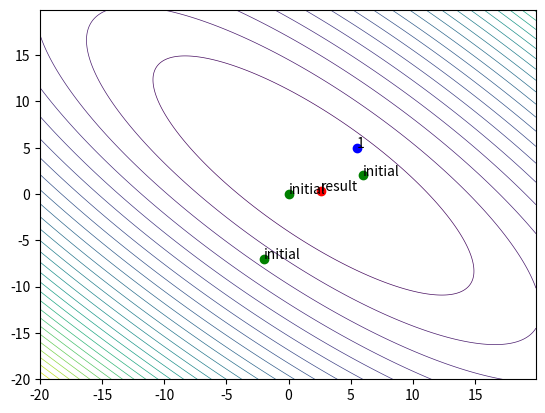

The script that saved this image:
#####################################################
# Homework #3 Numerical Optimization, 2021          #
# Author Hyunjun Jung                               #
# vaild option for method argument:                 #
#  'nelder_mead', 'powell'                          #
#####################################################

import math
import random

global ITR, E1, E2, E3, E4
global X_L, X_R, Y_L, Y_R
global GRAPH_X, GRAPH_Y
ITR = 1000
E1 = 10e-6
E2 = 10e-6
E3 = 10e-6
E4 = 10e-6
X_L = -10
X_R = 10
Y_L = -10
Y_R = 10
GRAPH = []


def functions(opt, x, y):
    # it returns function evaluation f(x,y), df(x,y)/dx, df(x,y)/dy
    assert opt <= 3, 'Not implemented'
    if opt == 1:
        return (x+2*y-6)**2 + (2*x+y-6)**2,\
               2*(x+2*y-6) + 2*2*(2*x+y-6),\
               2*2*(x+2*y-6) + 2*(2*x+y-6)
    elif opt == 2:
        return 50*(y-x**2)**2 + (1-x)**2,\
               -50*2*2*x*(y-x**2) - 2*(1-x),\
               50*2*(y-x**2)
    elif opt == 3:
        return (1.5-x+x*y)**2 + (2.25-x+x*(y**2))**2 + (2.625-x+x*(y**3))**2,\
               2*(y-1)*(1.5-x+x*y) + 2*(y**2-1)*(2.25-x+x*(y**2)) + \
               2*(y**3-1)*(2.625-x+x*(y**3)),\
               2*x*(1.5-x+x*y) + 2*(2*x*y)*(2.25-x+x*(y**2)) + \
               2*(3*(y**2)*x)*(2.625-x+x*(y**3))

def l1_norm(X):
    ans = 0
    for i in range(len(X)):
        ans += X[i]
    return ans

def termination_test(
        opt, X_k=None, X_k_=None,
        grad_fX_k=None, fX_k=None,
        fX_k_=None, Pk=None, k=None
    ):

    if opt == 1:
        if X_k == None or X_k_ == None:
            return True
        elif l1_norm([X_k[0]-X_k_[0], X_k[1]-X_k_[1]]) < E1:
            print('Terminated from criterion option 1')
            return False;
        else:
            return True
    elif opt == 2:
        if X_k == None or X_k_ == None:
            return True
        elif l1_norm([X_k[0]-X_k_[0], X_k[1]-X_k_[1]]) / l1_norm(X_k) < E2:
            print('Terminated from criterion option 2')
            return False;
        else:
            return True
    elif opt == 3:
        if grad_fX_k == None:
            return True
        elif l1_norm(grad_fX_k) < E3:
            print('Terminated from criterion option 3')
            return False;
        else:
            return True
    elif opt == 4:
        if fX_k == None or fX_k_ == None:
            return True
        elif l1_norm([fX_k-fX_k_]) < E4:
            print('Terminated from criterion option 4')
            return False;
        else:
            return True
    elif opt == 5:
        if Pk == None or grad_fX_k == None:
            return True
        elif Pk[0] * grad_fX_k[0] + Pk[1] * grad_fX_k[1] >= 0:
            print('Terminated from criterion option 5')
            return False;
        else:
            return True
    else:
        if k > ITR:
            print('Terminated from criterion option 6')
            return False;
        else:
            return True

def get_sorted_index(input_list):
    # Returns sorted index correspond to input list
    # e.g. input : [4.1, 9.2, 5.6] -> return : [1,3,2]
    value = []
    index = []
    for i in range(len(input_list)):
        temp_val = min(input_list)
        temp_ind = input_list.index(temp_val)
        index.append(temp_ind)
        input_list[temp_ind] = float("inf")
    return index

def Nelder_mead(fopt, copt, alpha, beta, gamma):
    # fopt - option for function choosing
    # copt - option for criteria choosing
    assert alpha > 0, 'Invalid alpha for Nelder-mead'
    assert beta > 1, 'Invalid beta for Nelder-mead'
    assert gamma > 0 and gamma < 1, 'Invalid beta for Nelder-mead'

    # Get initial values
    X = random.sample(list(range(X_L,X_R)),3)
    Y = random.sample(list(range(Y_L,Y_R)),3)
    print('Initial points :','[',X[0],Y[0],']','[',X[1],Y[1],']','[',X[2],Y[2],']')

    GRAPH.append([X,Y])

    F = []
    for i in range(3):
        f_val,_,_ = functions(fopt, X[i], Y[i])
        F.append(f_val)

    si  = get_sorted_index(F)

    def contraction(F, X, Y, si, x_r, y_r, f_r, c_x, c_y, gamma, fopt):
        f_n_1 = F[si[-1]]
        if f_r < f_n_1:
            x_c = c_x + gamma(x_r - c_x)
            y_c = c_y + gamma(y_r - c_y)
        elif f_r >= f_n_1:
            x_c = c_x + gamma(X[si[-1]] - c_x)
            y_c = c_y + gamma(Y[si[-1]] - c_y)

        f_c,_,_ = functions(fopt, x_c, y_c)

        if f_c < min(f_r, f_n_1):
            return [X[si[0]], X[si[1]], x_c], [Y[si[0]], Y[si[1]], y_c]
        elif f_c >= min(f_r, f_n_1):
            return [X[si[0]], X[si[1]]+X[si[0]]/2, X[si[2]]+X[0]/2],\
                   [Y[si[0]], Y[si[1]]+Y[si[0]]/2, Y[si[2]]+Y[0]/2]

    def expansion(X, Y, si, x_r, y_r, c_x, c_y, beta, fopt):
        x_e = c_x + beta * (x_r - c_x)
        y_e = c_y + beta * (y_r - c_y)

        f_e,_,_ = functions(fopt, x_e, y_e)
        f_r,_,_ = functions(fopt, x_r, y_r)

        if f_e <= f_r:
            return [X[si[0]], X[si[1]], x_e], [Y[si[0]], Y[si[1]], y_e]
        else:
            return [X[si[0]], X[si[1]], x_r], [Y[si[0]], Y[si[1]], y_r]

    #reflection and main loof
    k = 1
    X_k = None
    X_k_ = None
    grad_fX_k = None
    fX_k = None
    fX_k_ = None
    Pk = None
    while(termination_test(copt, X_k=X_k, X_k_=X_k_,
                           grad_fX_k=grad_fX_k, fX_k=fX_k,
                           fX_k_=fX_k_, Pk=Pk, k=k)):

        x_k_1 = X[-1] #X_(k-1)
        y_k_1 = Y[-1] #Y_(k-1)
        f_k_1,_,_ = functions(fopt, X[-1], Y[-1])

        c_x = X[si[0]]+X[si[1]] / 2
        c_y = Y[si[0]]+Y[si[1]] / 2
        x_r = c_x + alpha * (c_x - X[si[-1]])
        y_r = c_y + alpha * (c_y - Y[si[-1]])

        f_r,_,_ = functions(fopt, x_r, y_r)

        if F[si[0]] <= f_r and f_r <= F[si[1]]:
            X[-1] = x_r, Y[-1] = y_r
        elif f_r >= F[si[1]]:
            X, Y = contraction(F, X, Y, si, x_r, y_r, f_r, c_x, c_y, gamma, fopt)
        elif f_r <= F[si[0]]:
            X, Y = expansion(X, Y, si, x_r, y_r, c_x, c_y, beta, fopt)

        F = []
        for i in range(3):
            f_val,_,_ = functions(fopt, X[i], Y[i])
            F.append(f_val)
        si  = get_sorted_index(F)

        GRAPH.append([X,Y])
        X_k = [X[si[-1]], Y[si[-1]]]
        X_k_ = [x_k_1, y_k_1]
        f_k, g_x, g_y = functions(fopt, X[si[-1]], Y[si[-1]])
        grad_fX_k = [g_x, g_y]
        fX_k = f_k
        fX_k_ = f_k_1
        Pk = [X[si[-1]] - x_k_1, Y[si[-1]] - y_k_1]
        k+=1
        if k >= ITR:
            print('Terminated before criterion converge')
            break

    print('Last points :','[',X[0],Y[0],']','[',X[1],Y[1],']','[',X[2],Y[2],']')
    print('Result : ', '[',(X[0]+X[1]+X[2])/3, (Y[0]+Y[1]+Y[2])/3,']')
    return [(X[0]+X[1]+X[2])/3, (Y[0]+Y[1]+Y[2])/3], k


def Powell(fopt, copt):

    u1 = [1,0]
    u2 = [0,1]
    U = [u1, u2]
    N = 2

    # Get initial values
    x_0 = random.choice(list(range(X_L,X_R)))
    y_0 = random.choice(list(range(Y_L,Y_R)))
    p_0 = [x_0, y_0]
    GRAPH.append(p_0)
    print('Initial point :',p_0)

    def find_gamma(fopt, p, u, step_size = 0.1, max_itr = 100):
        # p, u : [x value,y value] vector
        p_x_ = p[0]
        p_y_ = p[1]
        u_x_ = u[0]
        u_y_ = u[1]

        fval,_,_ = functions(fopt, p_x_, p_y_)
        for i in range(max_itr):
            gamma = step_size * i
            p_x = p_x_ + gamma * u_x_
            p_y = p_y_ + gamma * u_y_
            fval_new,_,_ = functions(fopt, p_x, p_y)
            if fval < fval_new:
                return gamma-step_size
            fval = fval_new
        return gamma

    gamma = find_gamma(fopt, p_0, u1)
    p_1 = [p_0[0]+gamma*u1[0], p_0[1]+gamma*u1[1]]
    gamma = find_gamma(fopt, p_1, u2)
    p_n = [p_1[0]+gamma*u2[0], p_1[1]+gamma*u2[1]]
    GRAPH.append(p_1)
    GRAPH.append(p_n)

    k = 1
    X_k = None
    X_k_ = None
    grad_fX_k = None
    fX_k = None
    fX_k_ = None
    Pk = None
    while(termination_test(copt, X_k=X_k, X_k_=X_k_,
                           grad_fX_k=grad_fX_k, fX_k=fX_k,
                           fX_k_=fX_k_, Pk=Pk, k=k)):

        u_new = [p_n[0]-p_0[0], p_n[1]-p_0[1]]
        U = [U[1], u_new]
        gamma = find_gamma(fopt, p_0, u_new)

        p_0 = [p_0[0]+gamma*u_new[0], p_0[1]+gamma*u_new[1]]

        u1 = U[0]
        u2 = U[1]
        gamma = find_gamma(fopt, p_0, u1)
        p_1 = [p_0[0]+gamma*u1[0], p_0[1]+gamma*u1[1]]
        gamma = find_gamma(fopt, p_1, u2)
        p_n = [p_1[0]+gamma*u2[0], p_1[1]+gamma*u2[1]]
        GRAPH.append(p_1)
        GRAPH.append(p_n)

        f_k, g_x, g_y = functions(fopt, p_n[0], p_n[1])
        f_k_1,_,_ = functions(fopt, p_1[0], p_1[1])

        X_k = p_n
        X_k_ = p_0
        grad_fX_k = [g_x, g_y]
        fX_k = f_k
        fX_k_ = f_k_1
        Pk = u2
        k+=1
        if k >= ITR:
            print('Terminated before criterion converge')
            break

    print('Result : ', p_n)
    return p_n, k


def main(args):

    if args.method == 'nelder_mead':
        X, itr = Nelder_mead(args.function_opt, args.criteria_opt,
                                         args.alpha, args.beta, args.gamma)
    elif args.method == 'powell':
        X, itr = Powell(args.function_opt, args.criteria_opt)

    print('Output -> point :', X, 'itr :', itr)
    if itr >= ITR:
        print("Dosen't converged")

    return X

if __name__ == '__main__':
    from argparse import ArgumentParser
    parser = ArgumentParser()
    parser.add_argument(
        '--function-opt', type=int, default=1,
        help='choosing built-in functions')
    parser.add_argument(
            '--criteria-opt', type=int, default=1,
            help='choosing criteria')
    parser.add_argument(
        '--alpha', type=float, default=0.5)
    parser.add_argument(
        '--beta', type=float, default=1.5)
    parser.add_argument(
        '--gamma', type=float, default=0.5)
    parser.add_argument(
        '--method', type=str, default='nelder_mead',
        help='choosing methods')
    parser.add_argument(
        '--plot-range', nargs='+', type=float, default=[-20.0, 20.0],
        help='ploting range in x-axis')
    args = parser.parse_args()

    # main function
    result_X = main(args)

    #Visualization
    import matplotlib.pyplot as plt
    import numpy as np

    x = np.arange(args.plot_range[0], args.plot_range[1], 0.1)
    y = np.arange(args.plot_range[0], args.plot_range[1], 0.1)
    X, Y = np.meshgrid(x, y)
    X = np.reshape(X, (-1))
    Y = np.reshape(Y, (-1))
    Z = []
    for i in range(len(X)):
        f_val,_,_ = functions(args.function_opt, X[i], Y[i])
        Z.append(f_val)
    X = np.reshape(X, (len(x),len(y)))
    Y = np.reshape(Y, (len(x),len(y)))
    Z = np.reshape(Z, (len(x),len(y)))

    plt.contour(X,Y,Z, levels=30,linewidths=0.5)

    if args.method == 'nelder_mead':
        plt.plot(GRAPH[0][0], GRAPH[0][1],'go')
        plt.annotate('initial', xy=(GRAPH[0][0][0], GRAPH[0][1][0]))
        plt.annotate('initial', xy=(GRAPH[0][0][1], GRAPH[0][1][1]))
        plt.annotate('initial', xy=(GRAPH[0][0][2], GRAPH[0][1][2]))
        for i in range(len(GRAPH)-2):
            plt.plot(GRAPH[i+1][0][2], GRAPH[i+1][1][2],'bo')
            plt.annotate(str(i+1), xy=(GRAPH[i+1][0][2], GRAPH[i+1][1][2]))

        plt.plot(result_X[0], result_X[1],'ro')
        plt.annotate('result', xy=(result_X[0], result_X[1]))

        plt.savefig(args.method+'_opt'+str(args.function_opt)+'_crt'+str(args.criteria_opt)+'.png')

    elif args.method == 'powell':
        plt.plot(GRAPH[0][0], GRAPH[0][1],'go')
        plt.annotate('initial', xy=(GRAPH[0][0], GRAPH[0][1]))
        for i in range(len(GRAPH)-2):
            plt.plot(GRAPH[i+1][0], GRAPH[i+1][1],'bo')
            plt.annotate(str(i+1), xy=(GRAPH[i+1][0], GRAPH[i+1][1]))
        plt.plot(result_X[0], result_X[1],'ro')
        plt.annotate('result', xy=(result_X[0], result_X[1]))
        plt.savefig(args.method+'_opt'+str(args.function_opt)+'_crt'+str(args.criteria_opt)+'.png')

    '''
    init_x = [GRAPH[0][0], GRAPH[1][0]]
    init_y = [GRAPH[0][1], GRAPH[1][1]]
    plt.annotate('initial', xy=(GRAPH[0][0],GRAPH[0][1]))
    plt.annotate('initial', xy=(GRAPH[1][0],GRAPH[1][1]))
    plt.plot(init_x, init_y, 'bo')

    op_x = []
    op_y = []
    for i in range(len(GRAPH)-2):
        op_x.append(GRAPH[i+2][0])
        op_y.append(GRAPH[i+2][1])
        plt.annotate(str(i+1), xy=(GRAPH[i+2][0],GRAPH[i+2][1]))
    plt.plot(op_x, op_y, 'ro')

    plt.savefig(args.method+'_opt'+str(args.function_opt)+'.png')

    plt.clf()

    x = np.arange(args.plot_range[0], args.plot_range[1], 0.1)
    y = [(functions(args.function_opt, x_),0) for x_ in x]
    plt.plot(x, y)

    init_x = [SEEK[0][0], SEEK[1][0]]
    init_y = [SEEK[0][1], SEEK[1][1]]
    plt.annotate('initial', xy=(SEEK[0][0],SEEK[0][1]))
    plt.plot(init_x, init_y, 'go')

    op_x = []
    op_y = []
    for i in range(len(SEEK)-1):
        op_x.append(SEEK[i+1][0])
        op_y.append(SEEK[i+1][1])
        plt.annotate(str(i), xy=(SEEK[i+1][0],SEEK[i+1][1]))
    plt.plot(op_x, op_y, 'bo')

    plt.savefig(args.method+'_opt'+str(args.function_opt)+'_seek'+'.png')
    '''
